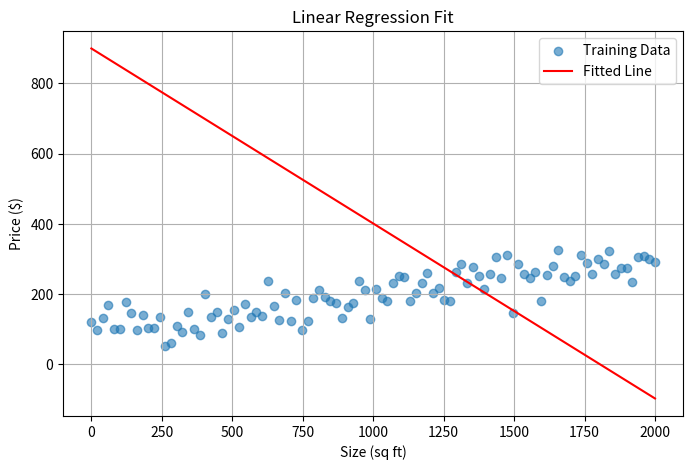
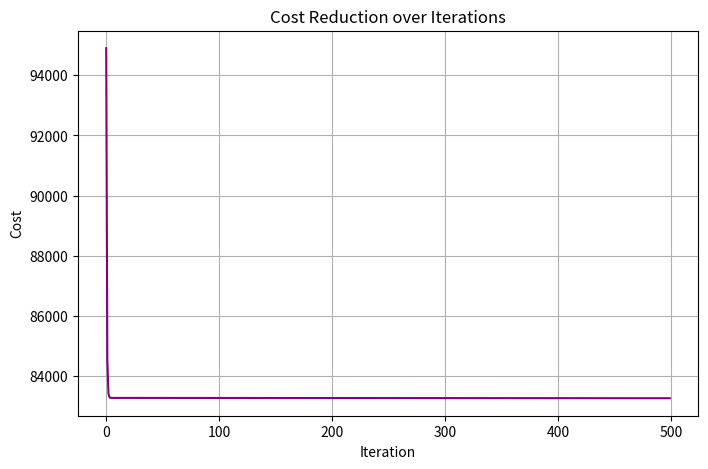
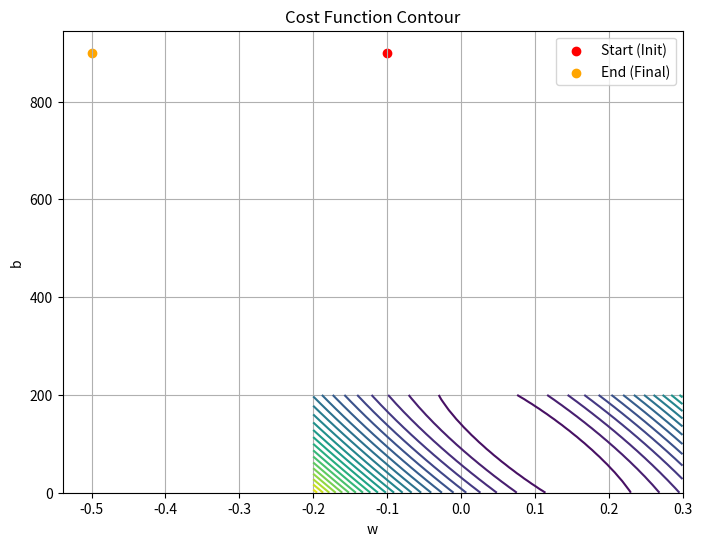
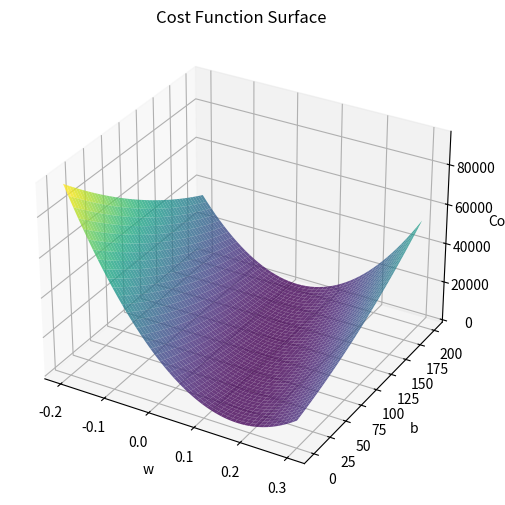

Recreate these plots in Python, in order.
# Linear Regression with Gradient Descent and Visualization
# ----------------------------------------------------------
# Author: Khalid Mim Muzahid
# Description:
# This script demonstrates gradient descent for linear regression
# with cost surface visualization, cost reduction plot, and fitted line.

import numpy as np
import matplotlib.pyplot as plt
from mpl_toolkits.mplot3d import Axes3D

# ------------------------------------------
# 1️⃣ Generate synthetic data
# ------------------------------------------
np.random.seed(42)
X = np.linspace(0, 2000, 100)
y = 100 + 0.1 * X + np.random.randn(100) * 40  # Linear relation + noise

# ------------------------------------------
# 2️⃣ Define helper functions
# ------------------------------------------

def compute_cost(X, y, w, b):
    """Compute mean squared error cost."""
    m = len(y)
    cost = (1 / (2 * m)) * np.sum((w * X + b - y) ** 2)
    return cost

def compute_gradient(X, y, w, b):
    """Compute gradient for parameters w and b."""
    m = len(y)
    dj_dw = (1 / m) * np.sum((w * X + b - y) * X)
    dj_db = (1 / m) * np.sum(w * X + b - y)
    return dj_dw, dj_db

def gradient_descent(X, y, w_init, b_init, alpha, iterations):
    """Perform gradient descent and record cost history."""
    w, b = w_init, b_init
    cost_history = []
    params_history = []
    
    for i in range(iterations):
        dj_dw, dj_db = compute_gradient(X, y, w, b)
        w -= alpha * dj_dw
        b -= alpha * dj_db

        cost = compute_cost(X, y, w, b)
        cost_history.append(cost)
        params_history.append((w, b))

        if i % 50 == 0:
            print(f"Iteration {i:4d}: Cost={cost:.2f}, w={w:.4f}, b={b:.4f}")

    return w, b, cost_history, params_history

# ------------------------------------------
# 3️⃣ Initialize parameters
# ------------------------------------------
w_init = -0.1
b_init = 900
alpha = 0.0000005
iterations = 500

# ------------------------------------------
# 4️⃣ Run Gradient Descent
# ------------------------------------------
w_final, b_final, cost_history, params_history = gradient_descent(X, y, w_init, b_init, alpha, iterations)
print("\n✅ Final parameters:")
print(f"w = {w_final:.4f}, b = {b_final:.4f}")

# ------------------------------------------
# 5️⃣ Visualization 1: Data and fitted line
# ------------------------------------------
plt.figure(figsize=(8, 5))
plt.scatter(X, y, label="Training Data", alpha=0.6)
plt.plot(X, w_final * X + b_final, color='red', label='Fitted Line')
plt.title("Linear Regression Fit")
plt.xlabel("Size (sq ft)")
plt.ylabel("Price ($)")
plt.legend()
plt.grid(True)
plt.show()

# ------------------------------------------
# 6️⃣ Visualization 2: Cost Reduction over Iterations
# ------------------------------------------
plt.figure(figsize=(8, 5))
plt.plot(cost_history, color='purple')
plt.title("Cost Reduction over Iterations")
plt.xlabel("Iteration")
plt.ylabel("Cost")
plt.grid(True)
plt.show()

# ------------------------------------------
# 7️⃣ Visualization 3: Cost Function Contour and Surface
# ------------------------------------------
w_range = np.linspace(-0.2, 0.3, 50)
b_range = np.linspace(0, 200, 50)
W, B = np.meshgrid(w_range, b_range)

J = np.zeros_like(W)
for i in range(W.shape[0]):
    for j in range(W.shape[1]):
        J[i, j] = compute_cost(X, y, W[i, j], B[i, j])

# --- Contour Plot ---
plt.figure(figsize=(8, 6))
plt.contour(W, B, J, levels=30, cmap='viridis')
plt.scatter([w_init], [b_init], color='red', label='Start (Init)')
plt.scatter([w_final], [b_final], color='orange', label='End (Final)')
plt.title("Cost Function Contour")
plt.xlabel("w")
plt.ylabel("b")
plt.legend()
plt.grid(True)
plt.show()

# --- 3D Surface Plot ---
fig = plt.figure(figsize=(10, 6))
ax = fig.add_subplot(111, projection='3d')
ax.plot_surface(W, B, J, cmap='viridis', alpha=0.8)
ax.set_xlabel("w")
ax.set_ylabel("b")
ax.set_zlabel("Cost")
ax.set_title("Cost Function Surface")
plt.show()

# ------------------------------------------
# 8️⃣ Prediction Example
# ------------------------------------------
test_size = 1250
predicted_price = w_final * test_size + b_final
print(f"\n🏠 Predicted price for a 1250 sq ft house: ${predicted_price:.2f}")
